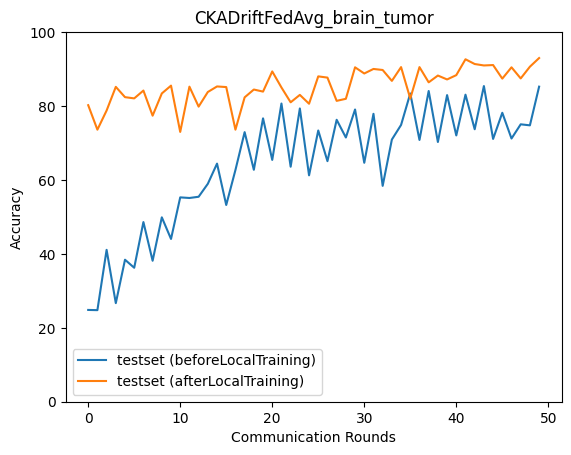

Data behind this chart, as committed beside it:
epoch, accuracy_test_before, macro_f1_test_before, macro_precision_test_before, macro_recall_test_before, accuracy_test_after, macro_f1_test_after, macro_precision_test_after, macro_recall_test_after
0, 24.83, 10.49, 31.15, 25.32, 80.23, 80.36, 81.11, 80.43
1, 24.78, 9.929, 6.194, 25.0, 73.61, 69.97, 76.09, 73.43
2, 41.09, 30.13, 53.06, 41.86, 78.79, 79.3, 81.5, 78.8
3, 26.67, 13.42, 31.31, 26.79, 85.19, 85.38, 85.98, 85.2
4, 38.42, 30.05, 51.82, 39.17, 82.41, 82.44, 83.43, 82.43
5, 36.25, 26.1, 31.62, 35.83, 82.07, 81.89, 81.87, 82.01
6, 48.61, 39.99, 60.79, 49.4, 84.19, 84.19, 84.82, 84.17
7, 38.14, 27.93, 31.52, 37.61, 77.39, 75.75, 76.98, 77.26
8, 49.89, 41.3, 60.54, 50.67, 83.41, 83.33, 83.67, 83.31
9, 44.04, 36.16, 56.61, 43.41, 85.52, 85.46, 85.55, 85.51
10, 55.29, 49.44, 66.89, 55.9, 73, 71.7, 77.47, 72.57
11, 55.12, 50.65, 78.23, 54.75, 85.24, 84.51, 86.07, 85.1
12, 55.46, 52.26, 65.93, 56.28, 79.84, 79.48, 82.96, 79.55
13, 58.96, 56.9, 80.06, 58.39, 83.8, 83.79, 83.83, 83.85
14, 64.42, 62.32, 70.83, 64.88, 85.3, 85.04, 85.22, 85.22
15, 53.23, 49.62, 79.12, 52.58, 85.13, 85.23, 85.4, 85.14
16, 62.69, 60.21, 70.08, 63.5, 73.61, 73.98, 75.85, 73.53
17, 72.94, 73.21, 81.56, 72.5, 82.35, 81.91, 83.06, 82.18
18, 62.75, 60.23, 69.92, 63.56, 84.47, 84.72, 85.4, 84.48
19, 76.67, 77.27, 81.6, 76.43, 83.91, 84.14, 85.64, 84.09
20, 65.42, 64.59, 72.07, 66.04, 89.37, 89.44, 90.15, 89.36
21, 80.68, 80.93, 82.59, 80.54, 85.02, 84.92, 85.45, 85.19
22, 63.59, 61.01, 70.09, 64.38, 81.01, 80.89, 81.38, 81.17
23, 79.34, 79.65, 80.84, 79.27, 83.02, 82.95, 84.03, 83.02
24, 61.25, 58.84, 68.75, 61.99, 80.62, 80.81, 81.56, 80.68
25, 73.39, 74.06, 80.19, 73.34, 88.03, 88.22, 88.9, 88.09
26, 65.09, 63.66, 70.72, 65.72, 87.69, 87.91, 88.84, 87.74
27, 76.28, 76.39, 81.51, 76.01, 81.4, 81.38, 82.51, 81.32
28, 71.49, 71.19, 74.84, 71.83, 81.96, 82.28, 83.9, 82.15
29, 79.06, 79.44, 82.5, 78.98, 90.48, 90.55, 90.81, 90.45
30, 64.64, 62.36, 71.51, 65.29, 88.81, 88.95, 89.28, 88.9
31, 77.9, 78.44, 82.72, 77.79, 90.03, 90.03, 90.12, 89.98
32, 58.41, 54.19, 68.86, 58.97, 89.76, 89.95, 90.99, 89.81
33, 70.94, 71.45, 81.89, 70.59, 86.8, 86.52, 87.06, 86.63
34, 74.89, 74.44, 78.44, 74.96, 90.53, 90.48, 90.46, 90.54
35, 83.41, 83.54, 84.72, 83.4, 82.02, 81.61, 82.71, 81.81
36, 70.82, 66.07, 76.43, 70.69, 90.53, 90.57, 90.83, 90.49
37, 84.08, 84.02, 85.29, 83.95, 86.41, 86.3, 86.7, 86.33
38, 70.27, 65.6, 74.8, 70.21, 88.25, 88.21, 88.66, 88.14
39, 82.96, 83, 83.83, 82.92, 87.19, 87.2, 87.29, 87.18
40, 72.05, 71.78, 75.28, 72.39, 88.36, 88.08, 88.12, 88.32
41, 83.07, 83.05, 84.07, 83.08, 92.65, 92.63, 92.64, 92.63
42, 73.72, 73.25, 76.57, 74.04, 91.37, 91.28, 91.34, 91.34
43, 85.41, 85.38, 85.67, 85.32, 90.98, 91.05, 91.29, 90.97
44, 71.1, 69.84, 74.49, 71.26, 91.09, 90.98, 91.11, 91.01
45, 78.17, 78.73, 83.82, 77.94, 87.42, 87.23, 87.45, 87.38
46, 71.21, 70.6, 74.3, 71.68, 90.48, 90.46, 90.9, 90.39
47, 75.06, 75.4, 83.69, 74.72, 87.47, 86.9, 87.86, 87.36
48, 74.78, 74.32, 77.66, 75.06, 90.65, 90.58, 90.83, 90.54
49, 85.24, 85.21, 86.87, 85.05, 92.98, 92.94, 93.09, 92.94
